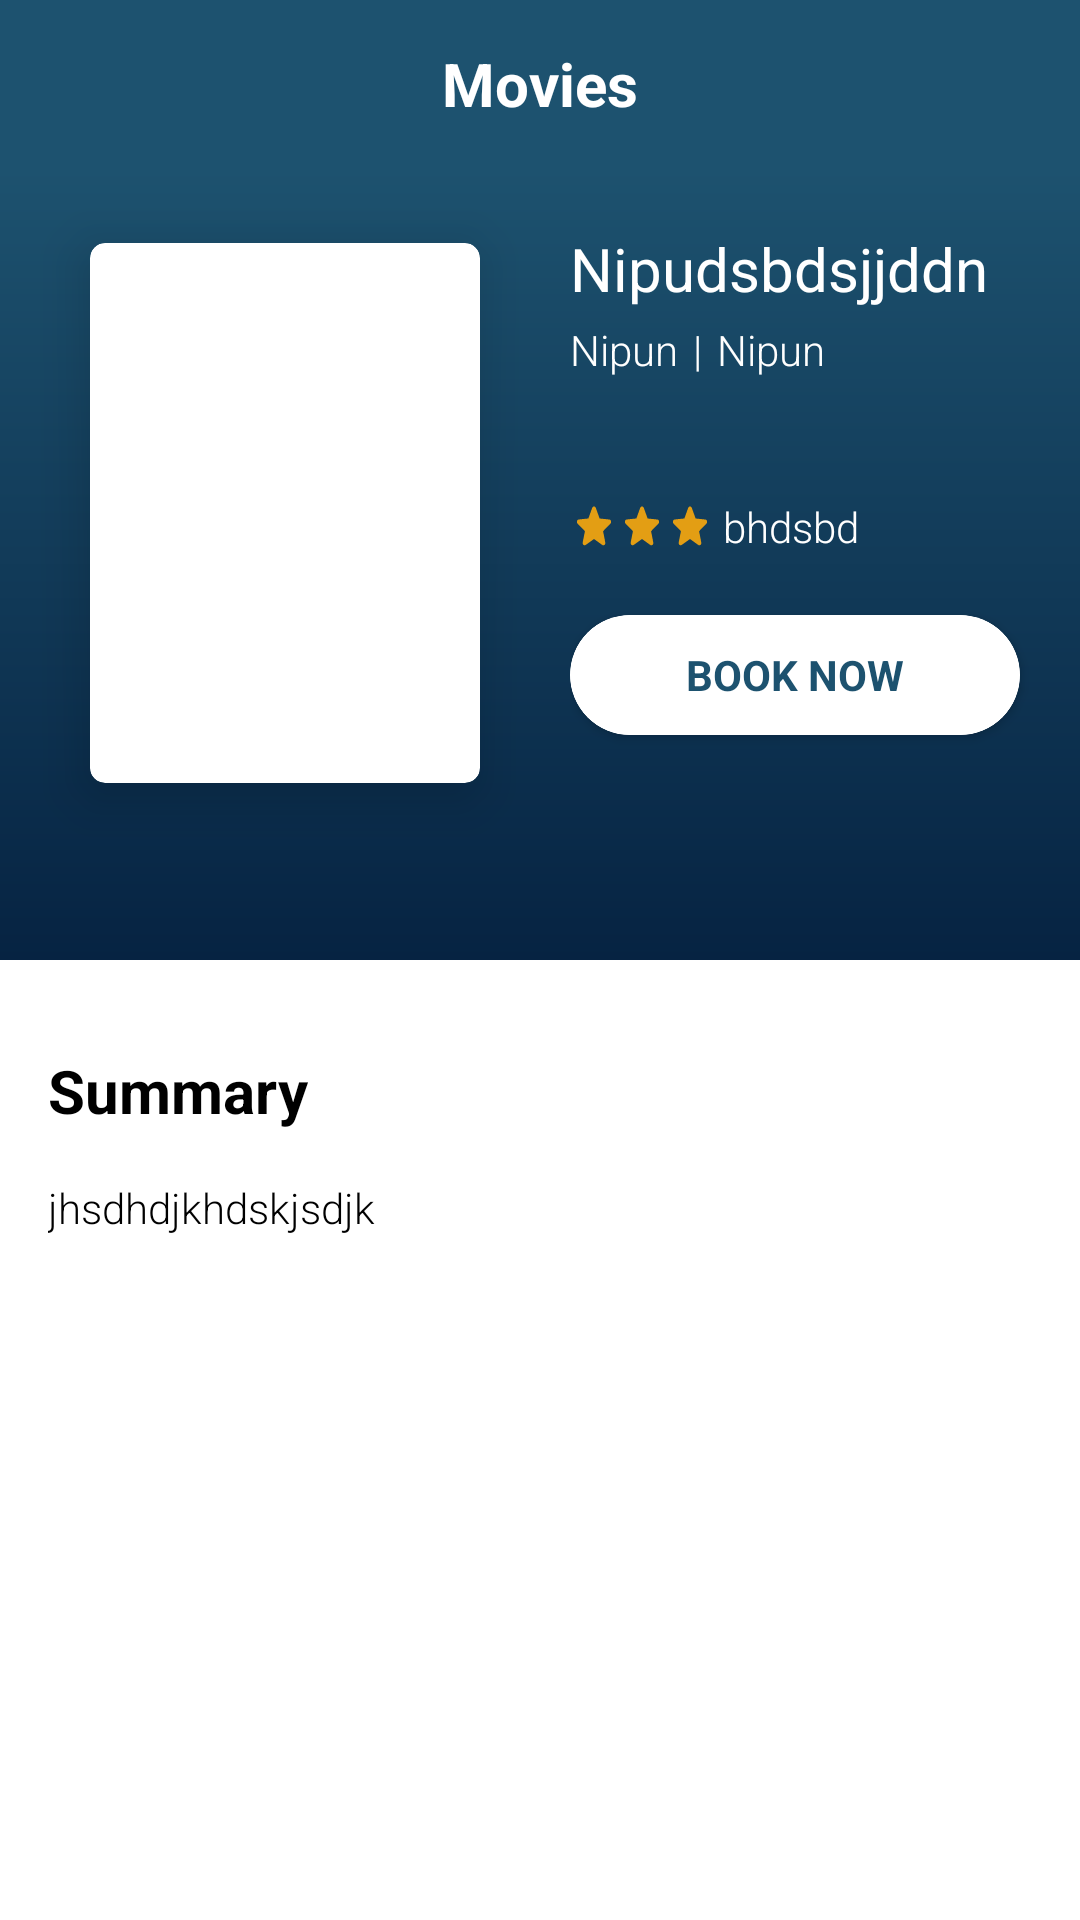

Android layout source for this screen:
<!-- AndroidManifest.xml: application theme Theme.Saveo_Assignment -->
<!-- res/layout/activity_show_detail.xml -->
<androidx.coordinatorlayout.widget.CoordinatorLayout xmlns:android="http://schemas.android.com/apk/res/android"
    xmlns:app="http://schemas.android.com/apk/res-auto"
    xmlns:tools="http://schemas.android.com/tools"
    android:id="@+id/main_content"
    android:layout_width="match_parent"
    android:layout_height="match_parent"
    android:layout_alignParentTop="true">

    <com.google.android.material.appbar.AppBarLayout
        android:id="@+id/appbar"
        android:layout_width="match_parent"
        android:layout_height="320dp"
        android:elevation="4dp">

        <androidx.appcompat.widget.Toolbar xmlns:android="http://schemas.android.com/apk/res/android"
            xmlns:app="http://schemas.android.com/apk/res-auto"
            android:id="@+id/toolbar_top"
            android:layout_width="match_parent"
            android:layout_height="wrap_content"
            android:background="@color/colorPrimary"
            android:minHeight="?android:attr/actionBarSize"
            app:navigationIcon="@drawable/ic_baseline_arrow_back_ios_24"
            app:theme="@style/AppTheme.Toolbar">

            <TextView
                android:id="@+id/toolbar_title"
                android:layout_width="wrap_content"
                android:layout_height="wrap_content"
                android:layout_gravity="center"
                android:text="@string/movies"
                android:textColor="@color/white"
                android:textSize="20dp"
                android:textStyle="bold" />



        </androidx.appcompat.widget.Toolbar>

        <com.google.android.material.appbar.CollapsingToolbarLayout
            android:id="@+id/collapsing_toolbar"
            android:layout_width="match_parent"
            android:layout_height="match_parent"
            android:background="@drawable/grid_background"
            app:layout_scrollFlags="scroll|exitUntilCollapsed|snap">

            <ImageView
                android:id="@+id/movie_poster"
                android:layout_width="match_parent"
                android:layout_height="match_parent"
                android:fitsSystemWindows="true"
                android:scaleType="centerCrop"
                app:layout_collapseMode="parallax" />


            <androidx.cardview.widget.CardView
                android:id="@+id/itemCard"
                android:layout_width="130dp"
                android:layout_height="wrap_content"
                android:layout_marginStart="30dp"
                android:layout_marginTop="25dp"
                android:elevation="30dp"
                app:cardCornerRadius="5dp"
                app:cardElevation="10dp">

                <ImageView
                    android:id="@+id/ivAvatar"
                    android:layout_width="match_parent"
                    android:layout_height="180dp"
                    android:scaleType="centerCrop" />
            </androidx.cardview.widget.CardView>

            <LinearLayout
                android:layout_width="200dp"
                android:layout_height="200dp"
                android:layout_marginStart="190dp"
                android:layout_marginTop="20dp"
                android:orientation="vertical">

                <TextView
                    android:id="@+id/movie_name"
                    android:layout_width="wrap_content"
                    android:layout_height="wrap_content"
                    android:text="Nipudsbdsjjddn"
                    android:textColor="@color/white"
                    android:textSize="20sp" />

                <LinearLayout
                    android:layout_width="wrap_content"
                    android:layout_height="wrap_content"
                    android:layout_marginTop="4dp"
                    android:orientation="horizontal">

                    <TextView
                        android:id="@+id/movie_hour"
                        android:layout_width="wrap_content"
                        android:layout_height="wrap_content"
                        android:fontFamily="sans-serif-light"
                        android:text="Nipun"
                        android:textAppearance="@style/TextAppearance.AppCompat.Small"
                        android:textColor="@android:color/white" />

                    <TextView
                        android:layout_width="wrap_content"
                        android:layout_height="wrap_content"
                        android:layout_marginStart="5dp"
                        android:fontFamily="sans-serif-light"
                        android:text="|"
                        android:textAppearance="@style/TextAppearance.AppCompat.Small"
                        android:textColor="@android:color/white" />

                    <TextView
                        android:id="@+id/movie_year"
                        android:layout_width="wrap_content"
                        android:layout_height="wrap_content"
                        android:layout_marginStart="5dp"
                        android:fontFamily="sans-serif-light"
                        android:text="Nipun"
                        android:textAppearance="@style/TextAppearance.AppCompat.Small"
                        android:textColor="@android:color/white" />
                </LinearLayout>

                <LinearLayout
                    android:layout_width="wrap_content"
                    android:layout_height="wrap_content"
                    android:layout_marginTop="40dp"
                    android:orientation="horizontal">

                    <TextView
                        android:layout_width="wrap_content"
                        android:layout_height="wrap_content"
                        android:background="@drawable/ic_star_yellow" />

                    <TextView
                        android:layout_width="wrap_content"
                        android:layout_height="wrap_content"
                        android:background="@drawable/ic_star_yellow" />

                    <TextView
                        android:layout_width="wrap_content"
                        android:layout_height="wrap_content"
                        android:background="@drawable/ic_star_yellow" />

                    <TextView
                        android:id="@+id/movie_rating"
                        android:layout_width="wrap_content"
                        android:layout_height="wrap_content"
                        android:layout_marginStart="3dp"
                        android:fontFamily="sans-serif-light"
                        android:text="bhdsbd"
                        android:textAppearance="@style/TextAppearance.AppCompat.Small"
                        android:textColor="@android:color/white" />
                </LinearLayout>

                <androidx.cardview.widget.CardView
                    android:layout_width="150dp"
                    android:layout_height="40dp"
                    android:layout_marginTop="20dp"
                    android:background="@drawable/round_circle"
                    app:cardCornerRadius="20dp">

                    <TextView
                        android:layout_width="150dp"
                        android:layout_height="40dp"
                        android:background="@drawable/round_circle"
                        android:gravity="center_horizontal|center"
                        android:text="@string/book_now"
                        android:textAllCaps="true"
                        android:textColor="@color/colorPrimary"
                        android:textStyle="bold" />
                </androidx.cardview.widget.CardView>
            </LinearLayout>


        </com.google.android.material.appbar.CollapsingToolbarLayout>

    </com.google.android.material.appbar.AppBarLayout>

    <androidx.core.widget.NestedScrollView
        android:id="@+id/scrolling_container"
        android:layout_width="match_parent"
        android:layout_height="match_parent"
        android:layout_weight="1"
        app:layout_behavior="@string/appbar_scrolling_view_behavior">

        <LinearLayout
            android:layout_width="match_parent"
            android:layout_height="match_parent"
            android:orientation="vertical">

            <TextView
                android:layout_width="wrap_content"
                android:layout_height="wrap_content"
                android:layout_marginLeft="16dp"
                android:layout_marginTop="30dp"
                android:layout_marginRight="16dp"
                android:fontFamily="sans-serif"
                android:text="Summary"
                android:textColor="@color/black"
                android:textSize="20dp"
                android:textStyle="bold" />

            <TextView
                android:id="@+id/movie_description"
                android:layout_width="wrap_content"
                android:layout_height="wrap_content"
                android:layout_margin="16dp"
                android:fontFamily="sans-serif-light"
                android:lineSpacingMultiplier="1.2"
                android:text="jhsdhdjkhdskjsdjk"
                android:textColor="@color/black" />

            <include
                layout="@layout/trailers_and_reviews"
                android:layout_width="match_parent"
                android:layout_height="wrap_content"
                android:layout_margin="16dp" />
        </LinearLayout>


    </androidx.core.widget.NestedScrollView>


</androidx.coordinatorlayout.widget.CoordinatorLayout>
<!-- res/layout/trailers_and_reviews.xml (included above) -->
<?xml version="1.0" encoding="utf-8"?>
<LinearLayout xmlns:android="http://schemas.android.com/apk/res/android"
    android:layout_width="match_parent"
    android:layout_height="match_parent"
    android:orientation="vertical">

    <TextView
        android:id="@+id/trailers_label"
        android:layout_width="wrap_content"
        android:layout_height="wrap_content"
        android:text="Trailer"
        android:textAppearance="@style/TextAppearance.AppCompat.Title"
        android:textColor="@android:color/white"
        android:visibility="gone" />

    <HorizontalScrollView
        android:id="@+id/trailers_container"
        android:layout_width="match_parent"
        android:layout_height="wrap_content"
        android:visibility="gone">

        <LinearLayout
            android:id="@+id/trailers"
            android:layout_width="wrap_content"
            android:layout_height="wrap_content"
            android:orientation="horizontal" />

    </HorizontalScrollView>

    <TextView
        android:id="@+id/reviews_label"
        android:layout_width="wrap_content"
        android:layout_height="wrap_content"
        android:layout_marginTop="16dp"
        android:text="Reviews"
        android:textAppearance="@style/TextAppearance.AppCompat.Title"
        android:textColor="@android:color/white"
        android:visibility="gone" />

    <LinearLayout
        android:id="@+id/reviews"
        android:layout_width="match_parent"
        android:layout_height="wrap_content"
        android:clipChildren="false"
        android:orientation="vertical"
        android:visibility="gone" />
</LinearLayout>
<!-- resources referenced by this layout -->
<resources>
  <color name="black">#FF000000</color>
  <color name="colorPrimary">#1d526f</color>
  <color name="white">#FFFFFF</color>
  <!-- drawable grid_background (drawable) -->
  <shape xmlns:android="http://schemas.android.com/apk/res/android" android:shape="rectangle" >
      <gradient
          android:startColor="#062342"
  
          android:endColor="@color/colorPrimary"
          android:angle="90"/>
      <corners
          android:radius="0dp"/>
  
  
  </shape>
  <!-- drawable ic_star_yellow (drawable) -->
  <vector xmlns:android="http://schemas.android.com/apk/res/android"
      android:width="16dp"
      android:height="16dp"
      android:viewportWidth="16"
      android:viewportHeight="16">
    <path
        android:pathData="M8,11.513l2.767,1.674c0.506,0.306 1.126,-0.147 0.993,-0.72l-0.733,-3.147 2.446,-2.12c0.447,-0.387 0.207,-1.12 -0.38,-1.167l-3.22,-0.273 -1.26,-2.973c-0.226,-0.54 -1,-0.54 -1.226,0l-1.26,2.966 -3.22,0.274c-0.587,0.046 -0.827,0.78 -0.38,1.166l2.446,2.12 -0.733,3.147c-0.133,0.573 0.487,1.027 0.993,0.72L8,11.513z"
        android:fillColor="#E39E14"/>
  </vector>
  <!-- drawable round_circle (drawable) -->
  <?xml version="1.0" encoding="utf-8"?>
  <shape xmlns:android="http://schemas.android.com/apk/res/android"
      android:shape="rectangle">
  <solid
      android:color="@color/white"/>
      <corners
          android:radius="20dp"/>
  </shape>
  <string name="book_now">Book Now</string>
  <string name="movies">Movies</string>
  <style name="AppTheme.Toolbar" parent="Theme.AppCompat.Light">
          <item name="android:textColorPrimary">@android:color/white</item>
          <item name="android:textColorSecondary">@android:color/white</item>
          <item name="actionMenuTextColor">@android:color/white</item>
      </style>
  <style name="Theme.Saveo_Assignment" parent="Theme.MaterialComponents.DayNight.NoActionBar">
          
          <item name="colorPrimary">@color/colorPrimary</item>
          <item name="colorPrimaryVariant">@color/colorPrimary</item>
          <item name="colorOnPrimary">@color/white</item>
          
          <item name="colorSecondary">@color/teal_200</item>
          <item name="colorSecondaryVariant">@color/teal_700</item>
          <item name="colorOnSecondary">@color/black</item>
          
          <item name="android:statusBarColor" tools:targetApi="l">?attr/colorPrimaryVariant</item>
          
      </style>
  <color name="teal_200">#FF03DAC5</color>
  <color name="teal_700">#FF018786</color>
</resources>
